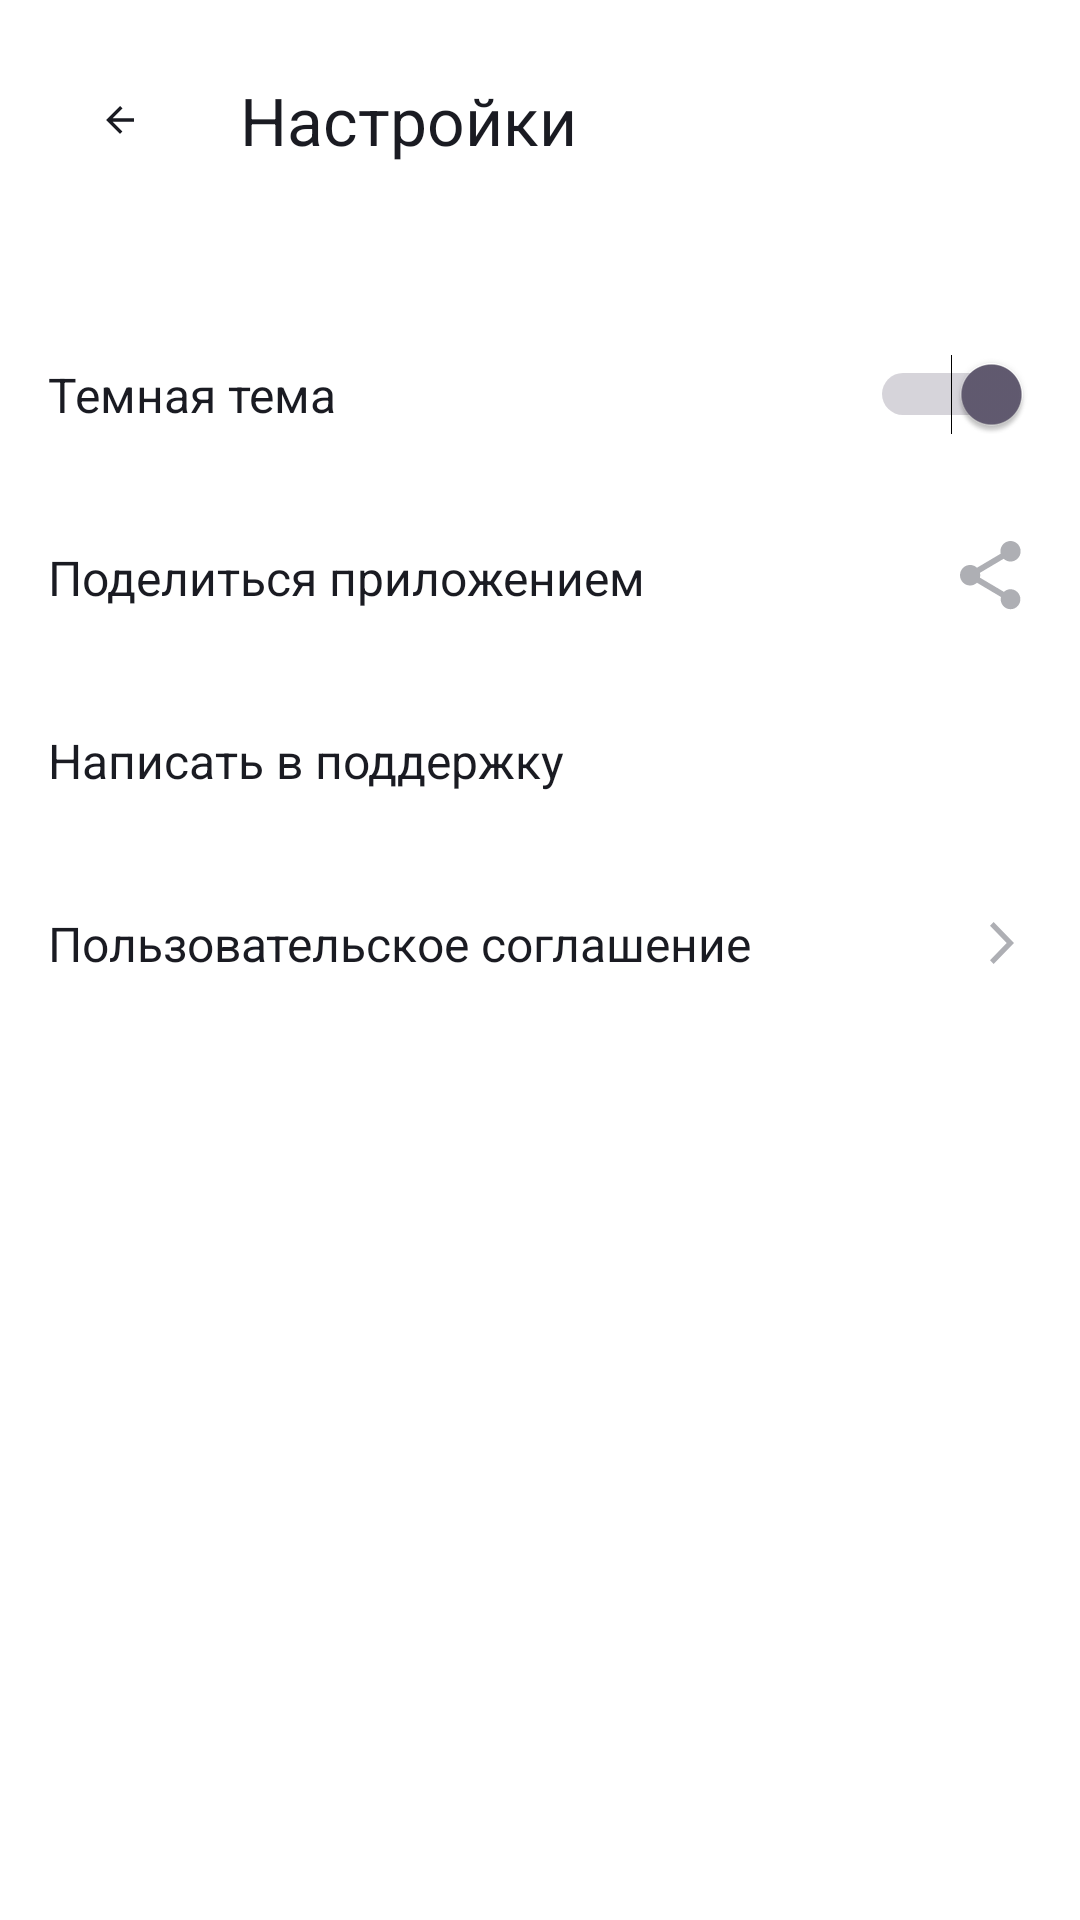

The Android layout XML behind this screen, and the referenced resources:
<!-- AndroidManifest.xml: application theme Theme.PlaylistMaker -->
<!-- res/layout/activity_settings.xml -->
<?xml version="1.0" encoding="utf-8"?>
<LinearLayout xmlns:android="http://schemas.android.com/apk/res/android"
    xmlns:app="http://schemas.android.com/apk/res-auto"
    android:id="@+id/main"
    xmlns:tools="http://schemas.android.com/tools"
    android:layout_width="match_parent"
    android:layout_height="match_parent"
    android:background="@color/YP_White"
    android:orientation="vertical">

    <LinearLayout
        android:layout_width="match_parent"
        android:layout_height="wrap_content"
        android:gravity="center_vertical"
        android:orientation="horizontal"
        android:paddingStart="@dimen/screen_padding"
        android:paddingTop="@dimen/screen_padding"
        android:paddingEnd="@dimen/screen_padding"
        android:paddingBottom="@dimen/screen_padding">

        <ImageButton
            android:id="@+id/back_button"
            android:layout_width="48dp"
            android:layout_height="48dp"
            android:background="?attr/selectableItemBackgroundBorderless"
            android:src="@drawable/arrow_back" />

        <TextView
            android:layout_width="wrap_content"
            android:layout_height="wrap_content"
            android:layout_marginStart="16dp"
            android:text="@string/settings"
            android:textColor="@color/YP_Black"
            android:textSize="@dimen/button_text_size" />

    </LinearLayout>

    <LinearLayout
        android:layout_width="match_parent"
        android:layout_height="wrap_content"
        android:layout_marginTop="21dp"
        android:gravity="center"
        android:orientation="horizontal">

        <TextView
            android:layout_width="0dp"
            android:layout_height="@dimen/setting_screen_layouts"
            android:layout_marginStart="@dimen/button_margin_horizontal"
            android:layout_marginEnd="@dimen/button_margin_horizontal"
            android:layout_weight="1"
            android:gravity="center_vertical"
            android:text="@string/dark_theme"
            android:textColor="@color/YP_Black"
            android:textSize="@dimen/settings_text_size"
            app:layout_constraintStart_toStartOf="parent"
            >
        </TextView>

        <Switch
            android:layout_width="wrap_content"
            android:layout_height="wrap_content"
            android:checked="true"
            tools:ignore="UseSwitchCompatOrMaterialXml"
            android:layout_marginRight="@dimen/button_margin_horizontal">
        </Switch>

    </LinearLayout>

    <LinearLayout
        android:layout_width="match_parent"
        android:layout_height="wrap_content"
        android:gravity="center"
        android:orientation="horizontal">

        <TextView
            android:layout_width="0dp"
            android:layout_height="@dimen/setting_screen_layouts"
            android:layout_marginStart="@dimen/button_margin_horizontal"
            android:layout_weight="1"
            android:gravity="center_vertical"
            android:text="@string/share"
            android:textColor="@color/YP_Black"
            android:textSize="@dimen/settings_text_size">

        </TextView>

        <ImageView
            android:layout_width="wrap_content"
            android:layout_height="wrap_content"
            android:layout_marginEnd="@dimen/button_margin_horizontal"
            android:src="@drawable/ic_share"
            >

        </ImageView>

    </LinearLayout>

    <LinearLayout
        android:layout_width="match_parent"
        android:layout_height="wrap_content"
        android:gravity="center"
        android:orientation="horizontal">

        <TextView
            android:layout_width="0dp"
            android:layout_height="@dimen/setting_screen_layouts"
            android:layout_marginStart="@dimen/button_margin_horizontal"
            android:layout_weight="1"
            android:gravity="center_vertical"
            android:text="@string/support"
            android:textColor="@color/YP_Black"
            android:textSize="@dimen/settings_text_size">

        </TextView>

        <ImageView
            android:layout_width="wrap_content"
            android:layout_height="wrap_content"
            android:layout_marginEnd="@dimen/button_margin_horizontal"
            android:src="@drawable/ic_support">

        </ImageView>

    </LinearLayout>

    <LinearLayout
        android:layout_width="match_parent"
        android:layout_height="wrap_content"
        android:gravity="center"
        android:orientation="horizontal">

        <TextView
            android:layout_width="0dp"
            android:layout_height="@dimen/setting_screen_layouts"
            android:layout_marginStart="@dimen/button_margin_horizontal"
            android:layout_weight="1"
            android:gravity="center_vertical"
            android:text="@string/agreement"
            android:textColor="@color/YP_Black"
            android:textSize="@dimen/settings_text_size">

        </TextView>

        <ImageView
            android:layout_width="wrap_content"
            android:layout_height="wrap_content"
            android:layout_marginEnd="@dimen/button_margin_horizontal"
            android:src="@drawable/arrow_forward">

        </ImageView>

    </LinearLayout>


</LinearLayout>
<!-- resources referenced by this layout -->
<resources>
  <color name="YP_Black">#1A1B22</color>
  <color name="YP_White">#FFFFFF</color>
  <dimen name="button_margin_horizontal">16dp</dimen>
  <dimen name="button_text_size">22sp</dimen>
  <dimen name="screen_padding">16dp</dimen>
  <dimen name="setting_screen_layouts">61dp</dimen>
  <dimen name="settings_text_size">16sp</dimen>
  <!-- drawable arrow_back (drawable) -->
  <vector xmlns:android="http://schemas.android.com/apk/res/android"
      android:width="14dp"
      android:height="14dp"
      android:viewportWidth="24"
      android:viewportHeight="24">
    <group>
      <clip-path
          android:pathData="M0,0h24v24h-24z"/>
      <path
          android:pathData="M20,11H7.83L13.42,5.41L12,4L4,12L12,20L13.41,18.59L7.83,13H20V11Z"
          android:fillColor="#1A1B22"/>
    </group>
  </vector>
  <!-- drawable arrow_forward (drawable) -->
  <vector xmlns:android="http://schemas.android.com/apk/res/android"
      android:width="14dp"
      android:height="14dp"
      android:viewportWidth="14"
      android:viewportHeight="14">
    <path
        android:pathData="M0,12.748L1.213,14L8,7L1.213,0L0,1.252L5.573,7L0,12.748Z"
        android:fillColor="#AEAFB4"/>
  </vector>
  <string name="agreement">Пользовательское соглашение</string>
  <string name="dark_theme">Темная тема</string>
  <string name="settings">Настройки</string>
  <string name="share">Поделиться приложением</string>
  <string name="support">Написать в поддержку</string>
  <style name="Theme.PlaylistMaker" parent="Theme.Material3.DayNight.NoActionBar">
          <item name="android:colorBackground">@color/YP_White</item>
          <item name="colorOnBackground">@color/YP_Black</item>
          <item name="colorPrimary">@color/YP_White</item>
          <item name="colorOnPrimary">@color/YP_Black</item>
          <item name="toolbarStyle">@style/ToolbarStyle</item>
          <item name="materialButtonStyle">@style/MainButtonStyle</item>
          <item name="textAppearanceButton">@style/MainButtonTextAppearance</item>
          <item name="iconTint">@color/button_text</item>
          <item name="android:textAppearanceButton">@style/MainButtonTextAppearance</item>
  
  
      </style>
  <style name="ToolbarStyle" parent="Widget.Material3.Toolbar">
          <item name="titleTextAppearance">@style/Toolbar.TitleText</item>
      </style>
  <style name="MainButtonTextAppearance" parent="TextAppearance.MaterialComponents.Button">
          <item name="fontFamily">@font/ys_display_medium</item>
          <item name="android:fontFamily">@font/ys_display_medium</item>
          <item name="android:textSize">@dimen/button_text_size</item>
          <item name="android:textAllCaps">false</item>
          <item name="android:textFontWeight">500</item>
          <item name="android:textColor">?attr/colorOnPrimary</item>
      </style>
  <color name="button_text">#000000</color>
  <style name="Toolbar.TitleText" parent="TextAppearance.AppCompat.Title">
          <item name="android:textColor">@color/YP_Black</item>
          <item name="android:fontFamily">@font/ys_display_medium</item>
          <item name="android:textSize">@dimen/button_text_size</item>
          <item name="android:textAllCaps">false</item>
      </style>
  <dimen name="button_margin_vertical">8dp</dimen>
  <dimen name="button_padding_horizontal">16dp</dimen>
  <dimen name="button_padding_vertical">8dp</dimen>
  <dimen name="button_corner_radius">16dp</dimen>
  <dimen name="icon_padding">8dp</dimen>
  <color name="button_background">#FFFFFF</color>
  <color name="icon_button_color">#000000</color>
</resources>
